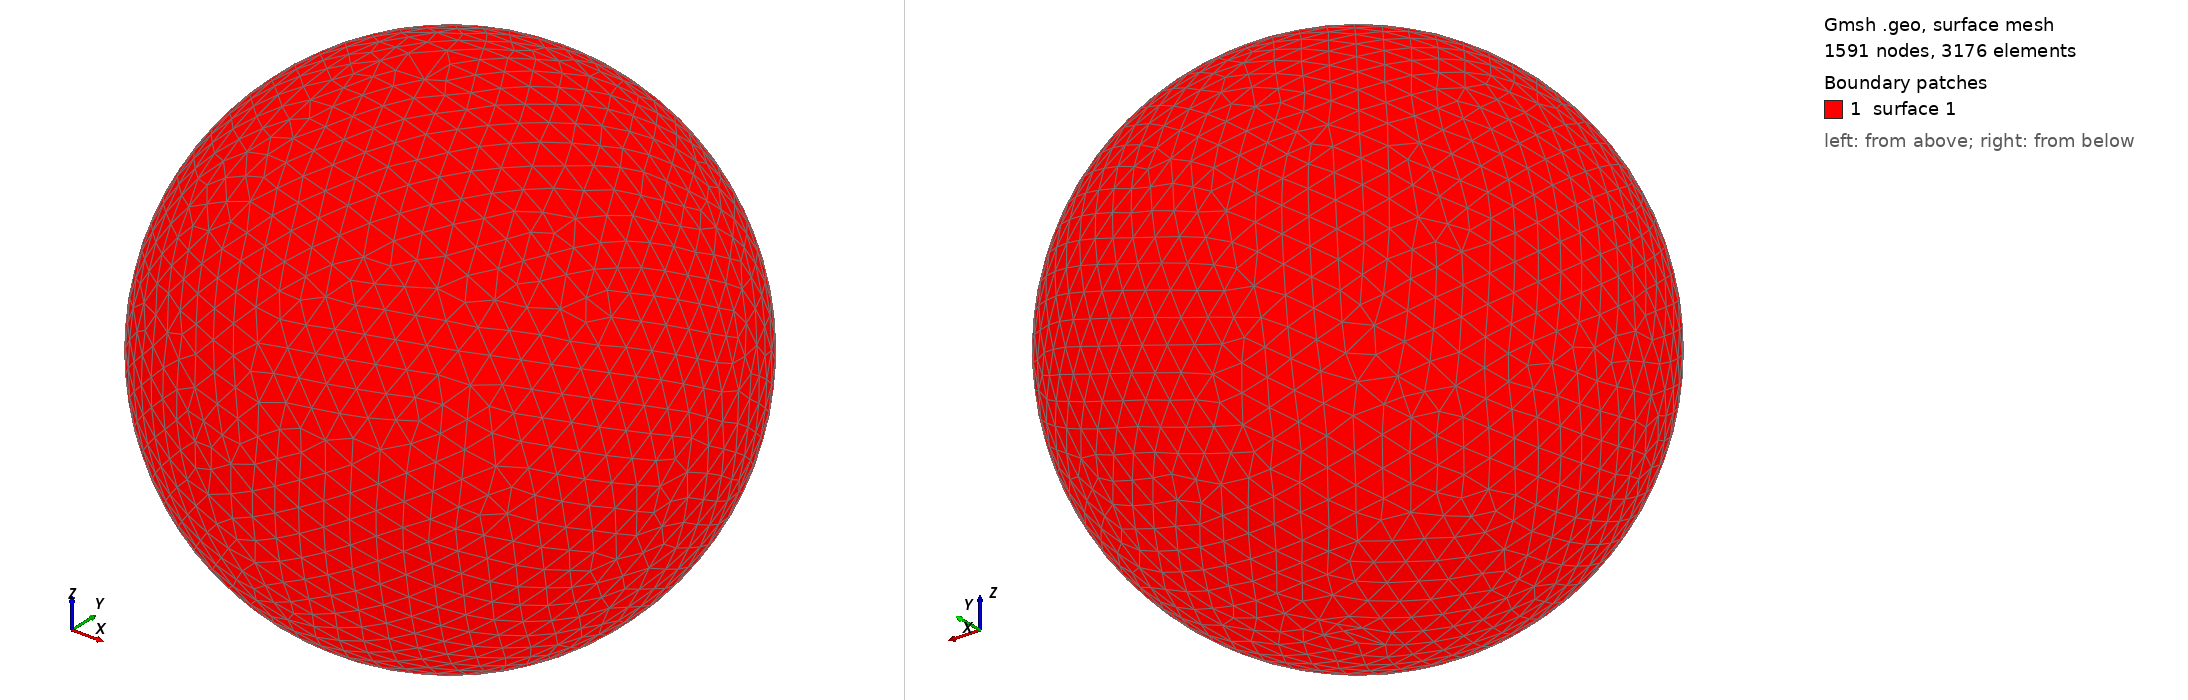

Gmsh geometry script, surface-meshed: 1591 nodes, 3176 surface elements. Boundary patches (legend numbers): 1 surface 1. Left view from above one corner, right view from below the opposite corner. The script declares no physical surfaces, so the legend lists its geometric surfaces. The drawing asked Gmsh for element sizes between 1% and 20% of the model's largest extent; the script's own settings can give other sizes.

=== shot0533.geo (drawn) ===
SetFactory("OpenCASCADE");
Point(1) = {0,0,0,0};
Sphere(1) = {0,0,0,0.00578800};
MeshSize{ PointsOf{ Surface{:}; } } = 0.000578800;
Mesh.ElementOrder=1;
Mesh.Format=39;
